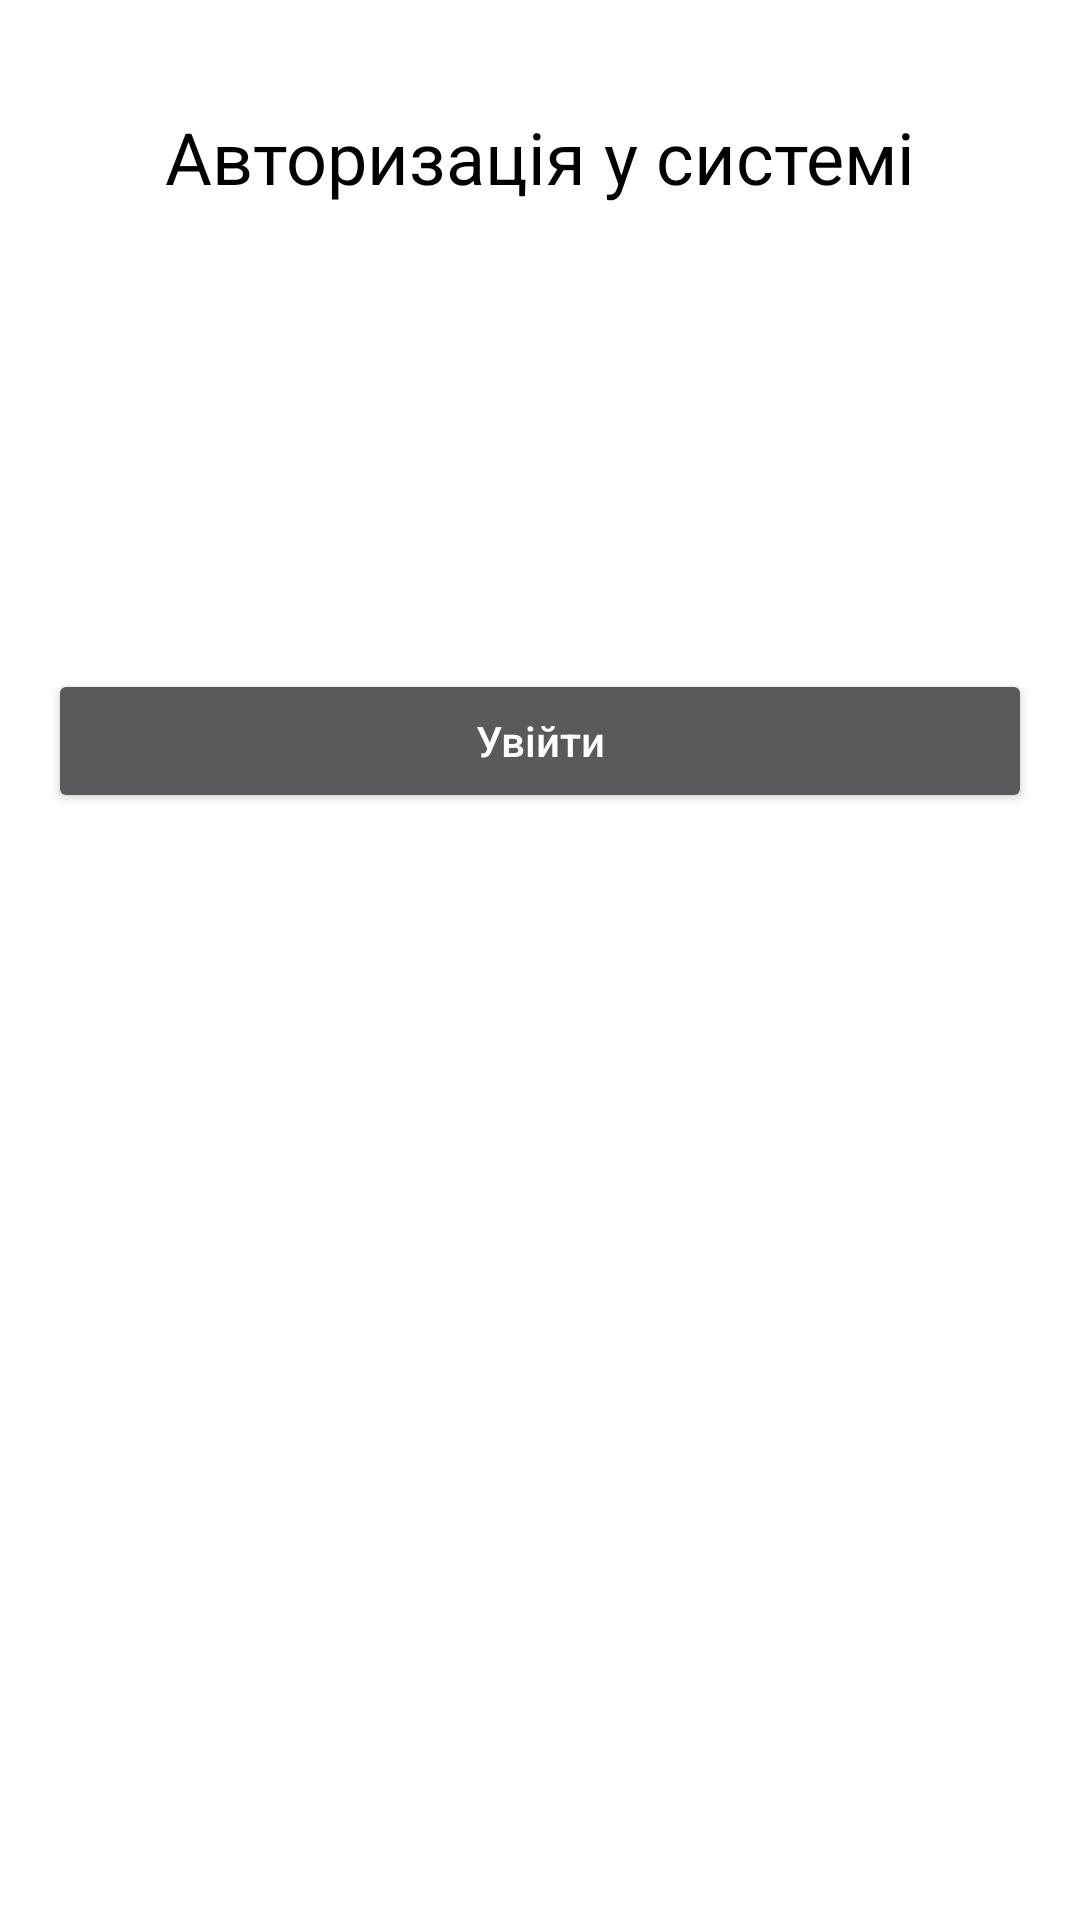

Produce the Android XML layout that renders to this screen, including the resource entries it uses.
<!-- AndroidManifest.xml: application theme Theme.Blanball. -->
<!-- res/layout/fragment_authentication.xml -->
<?xml version="1.0" encoding="utf-8"?>
<androidx.constraintlayout.widget.ConstraintLayout xmlns:android="http://schemas.android.com/apk/res/android"
    xmlns:app="http://schemas.android.com/apk/res-auto"
    android:layout_width="match_parent"
    android:layout_height="match_parent"
    android:background="@color/white"
    android:padding="16dp">

    <TextView
        android:id="@+id/login_title"
        android:layout_width="wrap_content"
        android:layout_height="wrap_content"
        android:layout_marginTop="20dp"
        android:text="Авторизація у системі"
        android:textColor="@color/black"
        android:textSize="24sp"
        app:layout_constraintEnd_toEndOf="parent"
        app:layout_constraintStart_toStartOf="parent"
        app:layout_constraintTop_toTopOf="parent" />

    <com.google.android.material.textfield.TextInputLayout
        android:id="@+id/login_email_placeholder"
        android:layout_width="match_parent"
        android:layout_height="wrap_content"
        android:layout_marginTop="10dp"
        android:hint="@string/login"
        app:hintTextColor="@color/black"
        app:layout_constraintTop_toBottomOf="@id/login_title">

        <com.google.android.material.textfield.TextInputEditText
            android:id="@+id/login_email_placeholder_edit"
            android:layout_width="match_parent"
            android:hint="Логін"
            android:layout_height="wrap_content"
            android:inputType="text" />
    </com.google.android.material.textfield.TextInputLayout>

    <com.google.android.material.textfield.TextInputLayout
        android:id="@+id/password_placeholder"
        android:layout_width="match_parent"
        android:layout_height="wrap_content"
        android:layout_marginTop="10dp"
        android:hint="Пароль"
        app:layout_constraintTop_toBottomOf="@id/login_email_placeholder">

        <com.google.android.material.textfield.TextInputEditText
            android:id="@+id/password_placeholder_edit"
            android:layout_width="match_parent"
            android:layout_height="wrap_content"
            android:inputType="numberPassword" />
    </com.google.android.material.textfield.TextInputLayout>

    <Button
        android:id="@+id/sign_in_button"
        android:layout_width="0dp"
        android:layout_height="wrap_content"
        android:layout_marginTop="30dp"
        android:text="Увійти"
        android:textAllCaps="false"
        app:layout_constraintEnd_toEndOf="@id/password_placeholder"
        app:layout_constraintStart_toStartOf="@id/password_placeholder"
        app:layout_constraintTop_toBottomOf="@id/password_placeholder" />

</androidx.constraintlayout.widget.ConstraintLayout>
<!-- resources referenced by this layout -->
<resources>
  <color name="black">#FF000000</color>
  <color name="white">#FFFFFFFF</color>
  <string name="login">Логін</string>
  <style name="Theme.Blanball." parent="Theme.AppCompat.NoActionBar">
          
          <item name="colorPrimary">@color/purple_500</item>
          <item name="colorPrimaryVariant">@color/purple_700</item>
          <item name="colorOnPrimary">@color/white</item>
          
          <item name="colorSecondary">@color/teal_200</item>
          <item name="colorSecondaryVariant">@color/teal_700</item>
          <item name="colorOnSecondary">@color/black</item>
          
          1
      </style>
  <color name="purple_500">#FF6200EE</color>
  <color name="purple_700">#FF3700B3</color>
  <color name="teal_200">#FF03DAC5</color>
  <color name="teal_700">#FF018786</color>
</resources>
